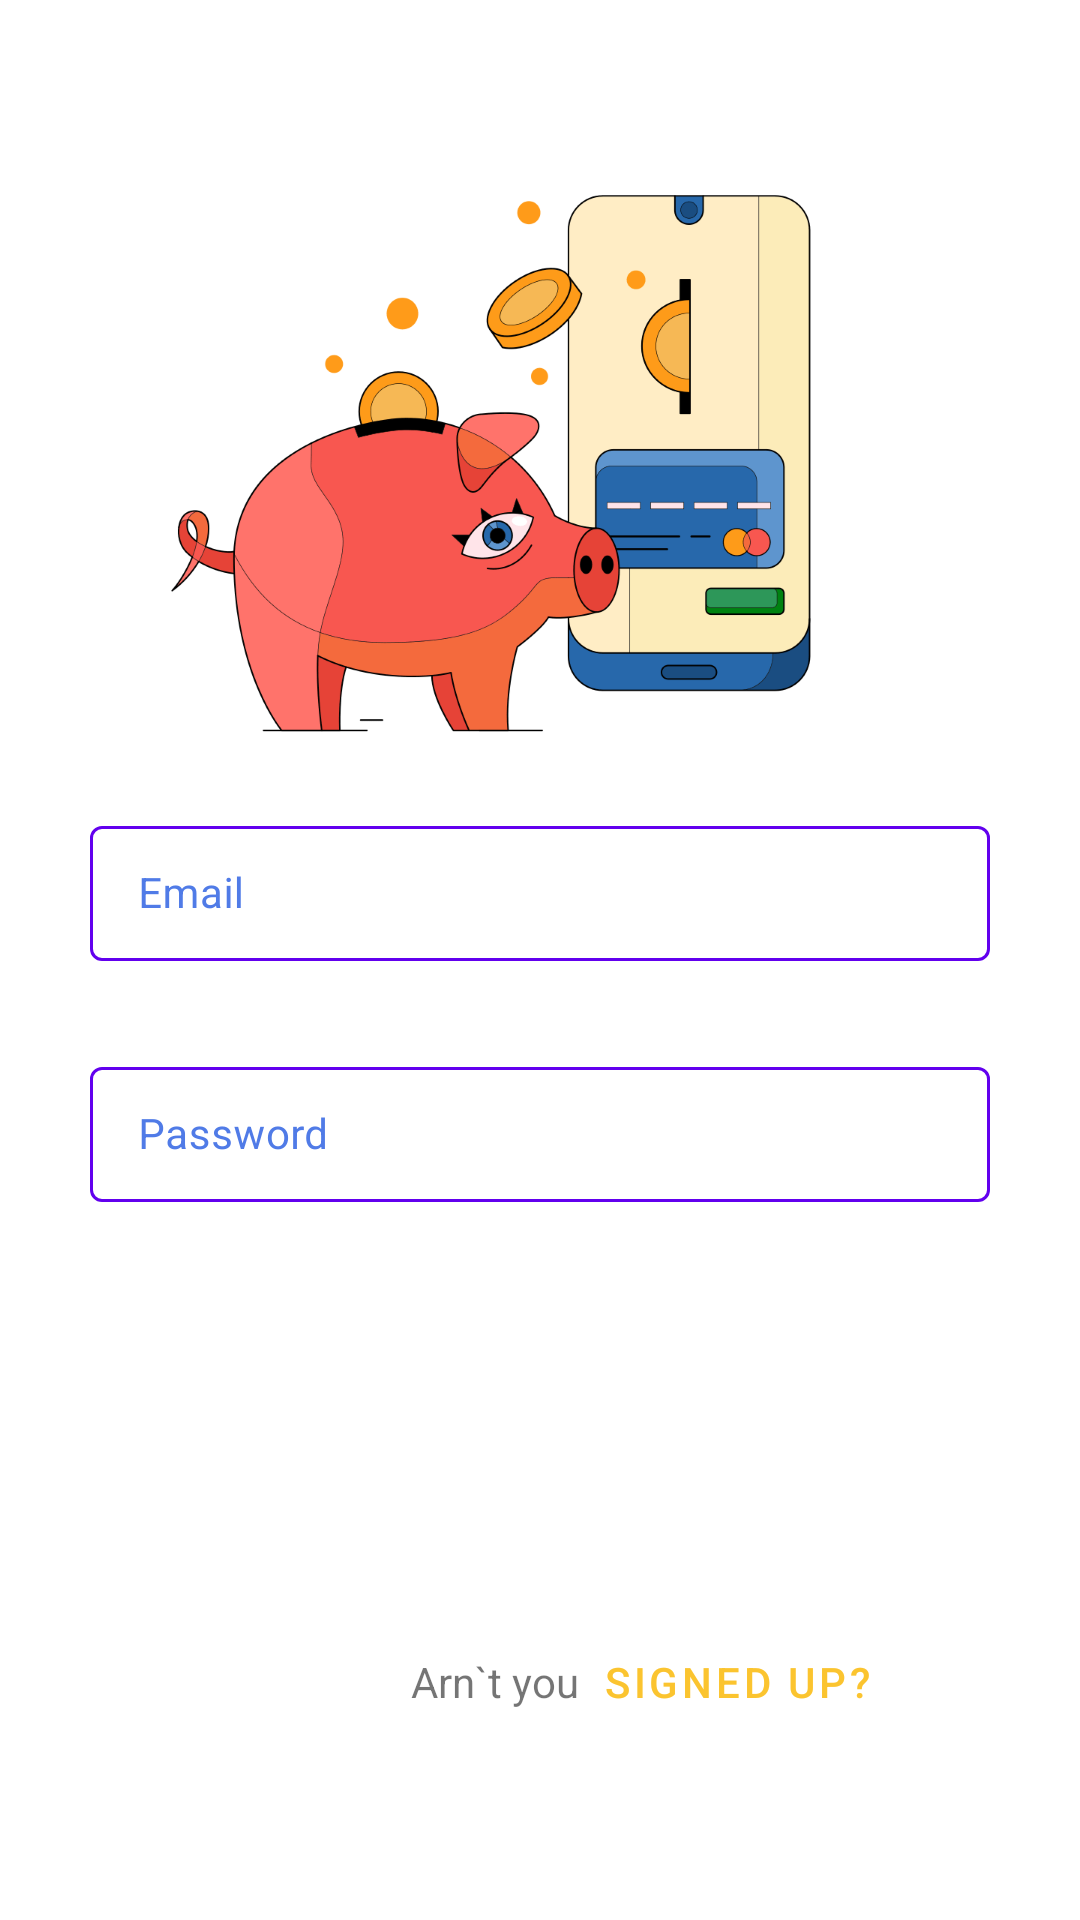

This screen was rendered from an Android layout file. Write that file and the resources it references.
<!-- AndroidManifest.xml: fallback theme Theme.MaterialComponents.DayNight.NoActionBar -->
<!-- res/layout/log_in_fragment.xml -->
<?xml version="1.0" encoding="utf-8"?>
<androidx.constraintlayout.widget.ConstraintLayout xmlns:android="http://schemas.android.com/apk/res/android"
    xmlns:app="http://schemas.android.com/apk/res-auto"
    android:layout_width="match_parent"
    android:layout_height="match_parent">

    <androidx.constraintlayout.widget.Guideline
        android:id="@+id/topGuideline"
        android:layout_width="match_parent"
        android:layout_height="match_parent"
        android:orientation="horizontal"
        app:layout_constraintGuide_begin="50dp" />

    <androidx.constraintlayout.widget.Guideline
        android:id="@+id/startGuideline"
        android:layout_width="match_parent"
        android:layout_height="match_parent"
        android:orientation="vertical"
        app:layout_constraintGuide_begin="30dp" />

    <androidx.constraintlayout.widget.Guideline
        android:id="@+id/endGuideline"
        android:layout_width="match_parent"
        android:layout_height="match_parent"
        android:orientation="vertical"
        app:layout_constraintGuide_end="30dp" />

    <ImageView
        android:layout_width="wrap_content"
        android:layout_height="wrap_content"
        android:src="@drawable/ic_pig"
        app:layout_constraintBottom_toTopOf="@id/logInEmail"
        app:layout_constraintEnd_toEndOf="@id/endGuideline"
        app:layout_constraintStart_toStartOf="@id/startGuideline" />

    <com.google.android.material.textfield.TextInputLayout
        android:id="@+id/logInEmail"
        style="@style/Widget.MaterialComponents.TextInputLayout.Auth"
        android:layout_width="match_parent"
        android:layout_height="wrap_content"
        android:layout_marginTop="220dp"
        android:hint="@string/email"
        app:layout_constrainedWidth="true"
        app:layout_constraintEnd_toEndOf="@id/endGuideline"
        app:layout_constraintStart_toStartOf="@id/startGuideline"
        app:layout_constraintTop_toTopOf="@id/topGuideline">

        <com.google.android.material.textfield.TextInputEditText
            android:id="@+id/logInEmailEt"
            android:layout_width="match_parent"
            android:layout_height="match_parent"
            android:textSize="14sp" />

    </com.google.android.material.textfield.TextInputLayout>


    <com.google.android.material.textfield.TextInputLayout
        android:id="@+id/password"
        style="@style/Widget.MaterialComponents.TextInputLayout.Auth"
        android:layout_width="match_parent"
        android:layout_height="wrap_content"
        android:layout_marginTop="30dp"
        android:hint="@string/password"
        app:layout_constrainedWidth="true"
        app:layout_constraintEnd_toEndOf="@id/endGuideline"
        app:layout_constraintStart_toStartOf="@id/startGuideline"
        app:layout_constraintTop_toBottomOf="@id/logInEmail">

        <com.google.android.material.textfield.TextInputEditText
            android:id="@+id/passwordEt"
            android:layout_width="match_parent"
            android:inputType="textPassword"
            android:layout_height="match_parent"
            android:textSize="14sp" />

    </com.google.android.material.textfield.TextInputLayout>

    <Button
        android:id="@+id/login"
        style="@style/Widget.MaterialComponents.Button.Auth"
        android:layout_width="match_parent"
        android:layout_height="wrap_content"
        android:layout_marginStart="20dp"
        android:layout_marginTop="50dp"
        android:layout_marginEnd="20dp"
        android:text="@string/log_in"
        app:layout_constrainedWidth="true"
        app:layout_constraintEnd_toEndOf="@id/endGuideline"
        app:layout_constraintStart_toStartOf="@id/startGuideline"
        app:layout_constraintTop_toBottomOf="@id/password" />


    <TextView
        android:id="@+id/askSignUp"
        android:layout_width="wrap_content"
        android:layout_height="wrap_content"
        android:layout_marginTop="50dp"
        android:layout_marginEnd="30dp"
        android:text="@string/arn_t_you"
        app:layout_constraintEnd_toEndOf="@id/endGuideline"
        app:layout_constraintStart_toStartOf="@id/startGuideline"
        app:layout_constraintTop_toBottomOf="@id/login"/>

    <Button
        android:id="@+id/signUp"
        style="@style/Widget.MaterialComponents.Button.TextButton.Auth"
        android:layout_width="wrap_content"
        android:layout_height="wrap_content"
        android:text="@string/signed_up"
        app:layout_constraintBottom_toBottomOf="@id/askSignUp"
        app:layout_constraintStart_toEndOf="@id/askSignUp"
        app:layout_constraintTop_toTopOf="@id/askSignUp" />

</androidx.constraintlayout.widget.ConstraintLayout>
<!-- resources referenced by this layout -->
<resources>
  <!-- drawable ic_pig: png bitmap (drawable-mdpi, 18165 bytes) -->
  <string name="arn_t_you">Arn`t you</string>
  <string name="email">Email</string>
  <string name="log_in">Log in</string>
  <string name="password">Password</string>
  <string name="signed_up">Signed up?</string>
  <style name="Widget.MaterialComponents.Button.Auth" parent="Widget.MaterialComponents.Button">
          <item name="cornerRadius">30dp</item>
          <item name="backgroundTint">@color/colorPrimary</item>
          <item name="android:paddingStart">32dp</item>
          <item name="android:paddingEnd">32dp</item>
          <item name="android:paddingTop">13dp</item>
          <item name="icon">@drawable/ic_log_in</item>
          <item name="iconGravity">end</item>
          <item name="android:paddingBottom">13dp</item>
          <item name="android:textAppearance">@style/TextAppearance.DemoBank.Button4</item>
      </style>
  <style name="Widget.MaterialComponents.Button.TextButton.Auth" parent="Widget.MaterialComponents.Button.TextButton">
          <item name="android:textColor">@color/colorPrimaryDark</item>
      </style>
  <style name="Widget.MaterialComponents.TextInputLayout.Auth" parent="Widget.MaterialComponents.TextInputLayout.OutlinedBox.Dense">
          <item name="boxStrokeColor">@color/text_input_layout_box_color</item>
          <item name="hintTextColor">@color/lightYellow</item>
          <item name="cornerSize">10dp</item>
          <item name="android:textColorHint">@color/colorPrimary</item>
      </style>
  <color name="colorPrimary">#507be7</color>
  <!-- drawable ic_log_in (drawable-v24) -->
  <vector xmlns:android="http://schemas.android.com/apk/res/android"
      android:width="24dp"
      android:height="24dp"
      android:viewportWidth="24"
      android:viewportHeight="24">
    <path
        android:pathData="M14.29,5.71L14.29,5.71c-0.39,0.39 -0.39,1.02 0,1.41L18.17,11H3c-0.55,0 -1,0.45 -1,1v0c0,0.55 0.45,1 1,1h15.18l-3.88,3.88c-0.39,0.39 -0.39,1.02 0,1.41l0,0c0.39,0.39 1.02,0.39 1.41,0l5.59,-5.59c0.39,-0.39 0.39,-1.02 0,-1.41L15.7,5.71C15.32,5.32 14.68,5.32 14.29,5.71z"
        android:fillColor="#ffffff"/>
  </vector>
  <style name="TextAppearance.DemoBank.Button4" parent="TextAppearance.MaterialComponents.Button">
          <item name="textAllCaps">false</item>
          <item name="android:textSize">18sp</item>
      </style>
  <color name="colorPrimaryDark">#fbc42f</color>
  <color name="lightYellow">#f4dc94</color>
</resources>
